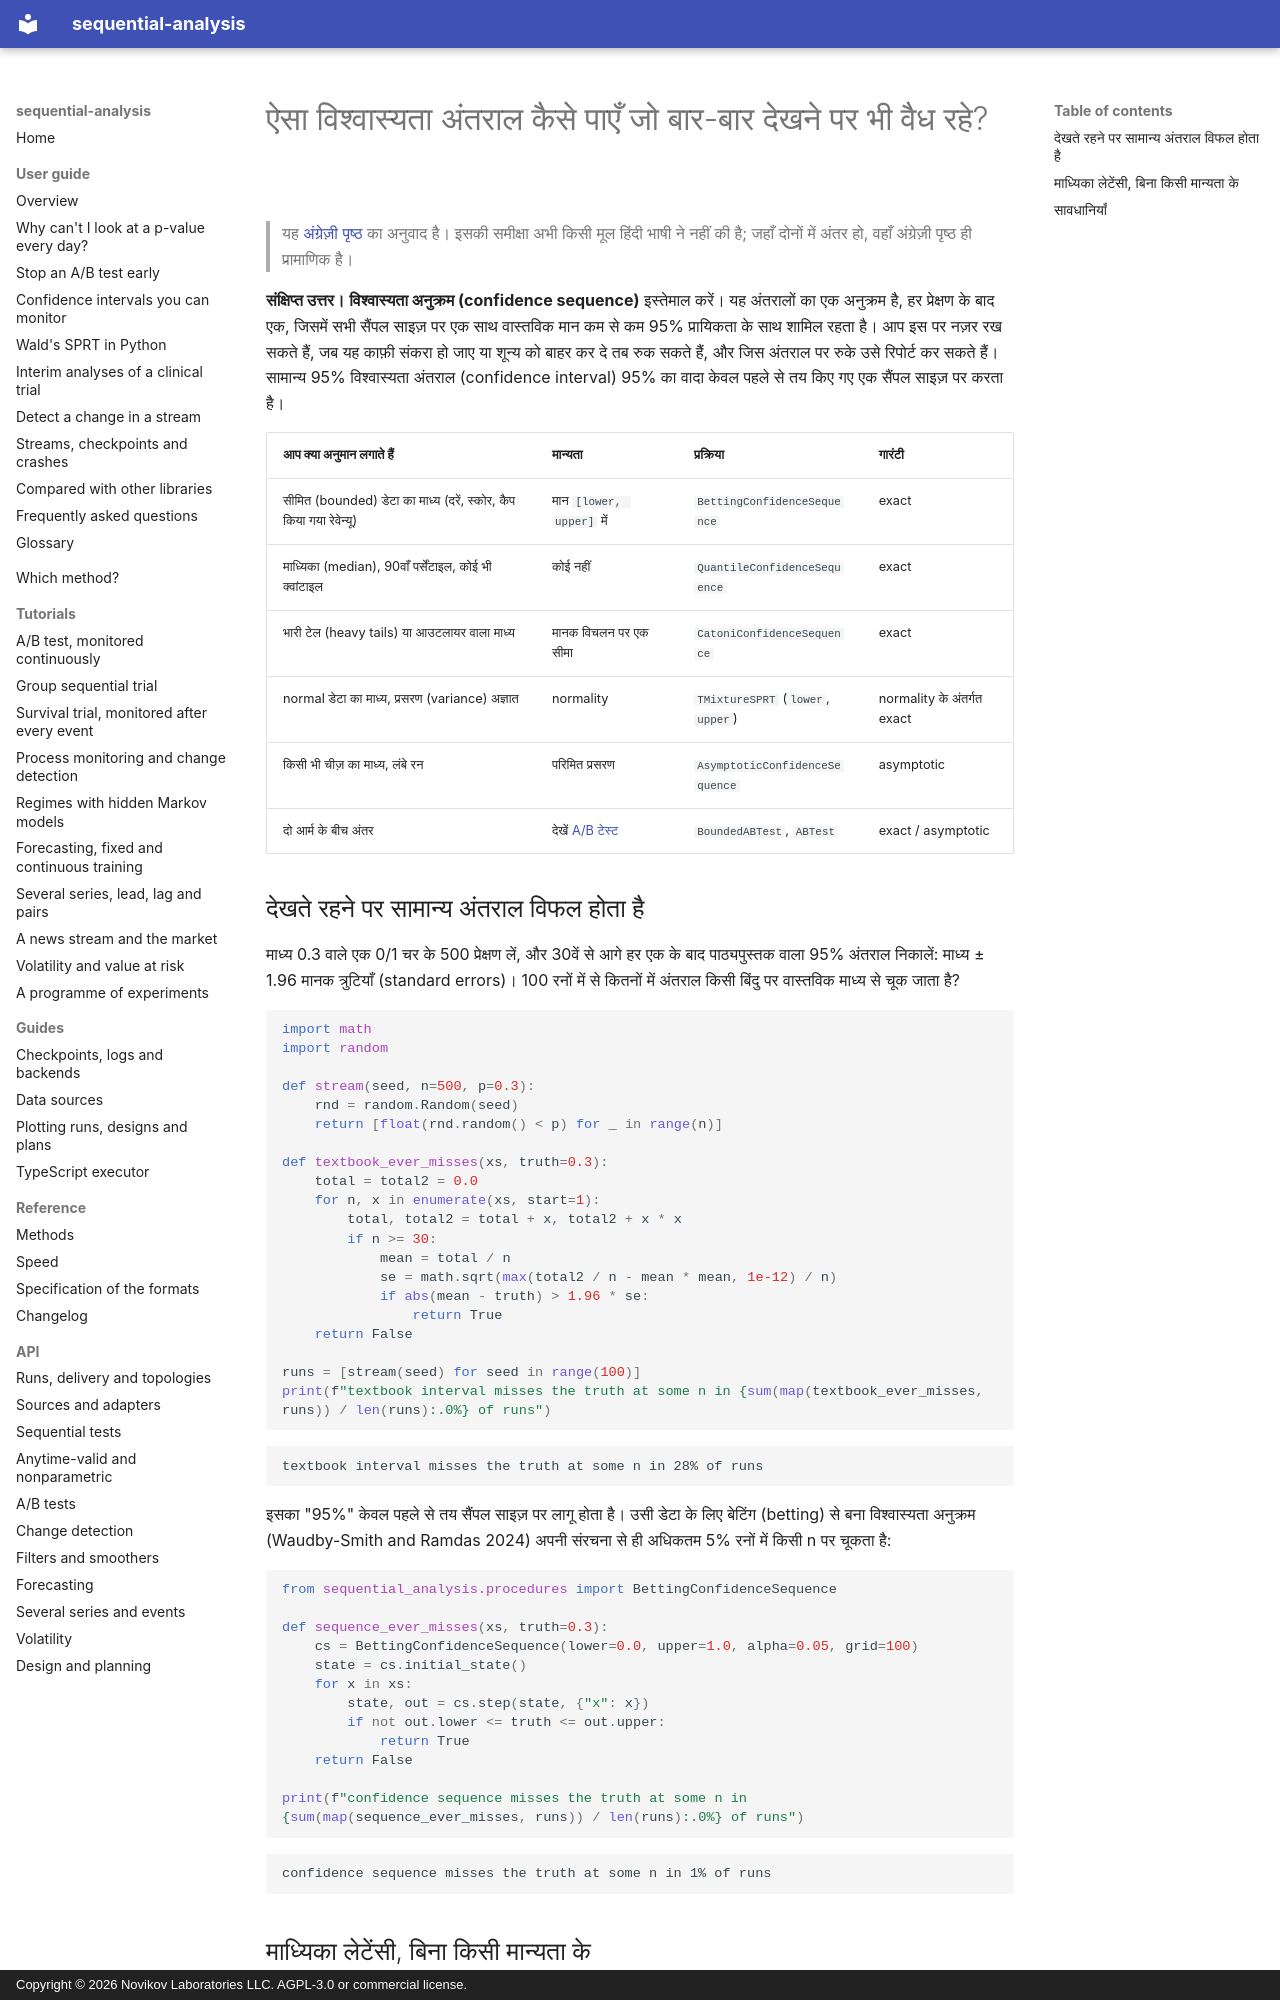

repository: andre-a-no/sequential-analysis · page: hi/guide/confidence-sequences/index.html · generator: mkdocs · copyright: Copyright © 2026 Novikov Laboratories LLC. AGPL-3.0 or commercial license.

---
description: विश्वास्यता अनुक्रम (confidence sequences) ऐसे विश्वास्यता अंतराल हैं जो एक साथ हर सैंपल साइज़ पर वैध रहते हैं, इसलिए उन पर लगातार नज़र रखी जा सकती है। Python में सीमित माध्य, माध्यिका या क्वांटाइल, और भारी टेल वाले माध्य के लिए इनकी गणना कैसे करें, sequential-analysis के साथ।
language: hi
---

# ऐसा विश्वास्यता अंतराल कैसे पाएँ जो बार-बार देखने पर भी वैध रहे?

> यह [अंग्रेज़ी पृष्ठ](../../guide/confidence-sequences.md) का अनुवाद है। इसकी समीक्षा अभी किसी मूल हिंदी भाषी ने नहीं की है; जहाँ दोनों में अंतर हो, वहाँ अंग्रेज़ी पृष्ठ ही प्रामाणिक है।

**संक्षिप्त उत्तर।** **विश्वास्यता अनुक्रम (confidence sequence)** इस्तेमाल करें।
यह अंतरालों का एक अनुक्रम है, हर प्रेक्षण के बाद एक, जिसमें सभी सैंपल साइज़
पर एक साथ वास्तविक मान कम से कम 95% प्रायिकता के साथ शामिल रहता है। आप इस पर
नज़र रख सकते हैं, जब यह काफ़ी संकरा हो जाए या शून्य को बाहर कर दे तब रुक सकते
हैं, और जिस अंतराल पर रुके उसे रिपोर्ट कर सकते हैं। सामान्य 95% विश्वास्यता
अंतराल (confidence interval) 95% का वादा केवल पहले से तय किए गए एक सैंपल
साइज़ पर करता है।

| आप क्या अनुमान लगाते हैं | मान्यता | प्रक्रिया | गारंटी |
|---|---|---|---|
| सीमित (bounded) डेटा का माध्य (दरें, स्कोर, कैप किया गया रेवेन्यू) | मान `[lower, upper]` में | `BettingConfidenceSequence` | exact |
| माध्यिका (median), 90वाँ पर्सेंटाइल, कोई भी क्वांटाइल | कोई नहीं | `QuantileConfidenceSequence` | exact |
| भारी टेल (heavy tails) या आउटलायर वाला माध्य | मानक विचलन पर एक सीमा | `CatoniConfidenceSequence` | exact |
| normal डेटा का माध्य, प्रसरण (variance) अज्ञात | normality | `TMixtureSPRT` (`lower`, `upper`) | normality के अंतर्गत exact |
| किसी भी चीज़ का माध्य, लंबे रन | परिमित प्रसरण | `AsymptoticConfidenceSequence` | asymptotic |
| दो आर्म के बीच अंतर | देखें [A/B टेस्ट](ab-testing.md) | `BoundedABTest`, `ABTest` | exact / asymptotic |

## देखते रहने पर सामान्य अंतराल विफल होता है

माध्य 0.3 वाले एक 0/1 चर के 500 प्रेक्षण लें, और 30वें से आगे हर एक के बाद
पाठ्यपुस्तक वाला 95% अंतराल निकालें: माध्य ± 1.96 मानक त्रुटियाँ (standard
errors)। 100 रनों में से कितनों में अंतराल किसी बिंदु पर वास्तविक माध्य से
चूक जाता है?

```python
import math
import random

def stream(seed, n=500, p=0.3):
    rnd = random.Random(seed)
    return [float(rnd.random() < p) for _ in range(n)]

def textbook_ever_misses(xs, truth=0.3):
    total = total2 = 0.0
    for n, x in enumerate(xs, start=1):
        total, total2 = total + x, total2 + x * x
        if n >= 30:
            mean = total / n
            se = math.sqrt(max(total2 / n - mean * mean, 1e-12) / n)
            if abs(mean - truth) > 1.96 * se:
                return True
    return False

runs = [stream(seed) for seed in range(100)]
print(f"textbook interval misses the truth at some n in {sum(map(textbook_ever_misses, runs)) / len(runs):.0%} of runs")
```

```text
textbook interval misses the truth at some n in 28% of runs
```

इसका "95%" केवल पहले से तय सैंपल साइज़ पर लागू होता है। उसी डेटा के लिए
बेटिंग (betting) से बना विश्वास्यता अनुक्रम (Waudby-Smith and Ramdas 2024)
अपनी संरचना से ही अधिकतम 5% रनों में किसी n पर चूकता है:

```python
from sequential_analysis.procedures import BettingConfidenceSequence

def sequence_ever_misses(xs, truth=0.3):
    cs = BettingConfidenceSequence(lower=0.0, upper=1.0, alpha=0.05, grid=100)
    state = cs.initial_state()
    for x in xs:
        state, out = cs.step(state, {"x": x})
        if not out.lower <= truth <= out.upper:
            return True
    return False

print(f"confidence sequence misses the truth at some n in {sum(map(sequence_ever_misses, runs)) / len(runs):.0%} of runs")
```

```text
confidence sequence misses the truth at some n in 1% of runs
```
